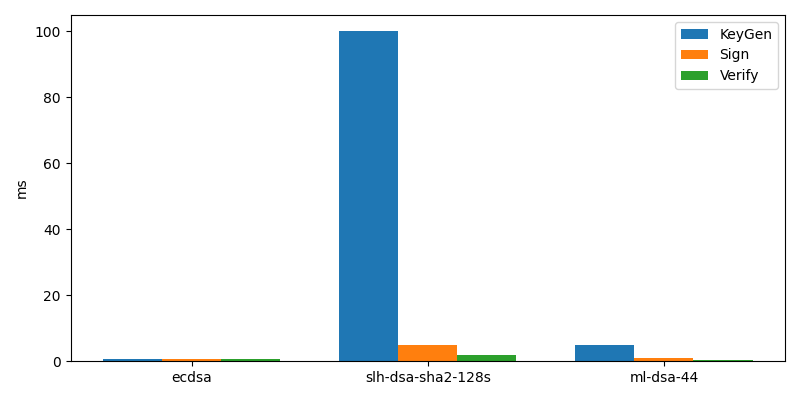

The data file committed next to this chart (first rows):
alg, keygen_ms, sign_ms, verify_ms
ecdsa, 0.6566, 0.6608, 0.562
slh-dsa-sha2-128s, 100.0, 5.0, 2.0
ml-dsa-44, 5.0, 1.0, 0.5
